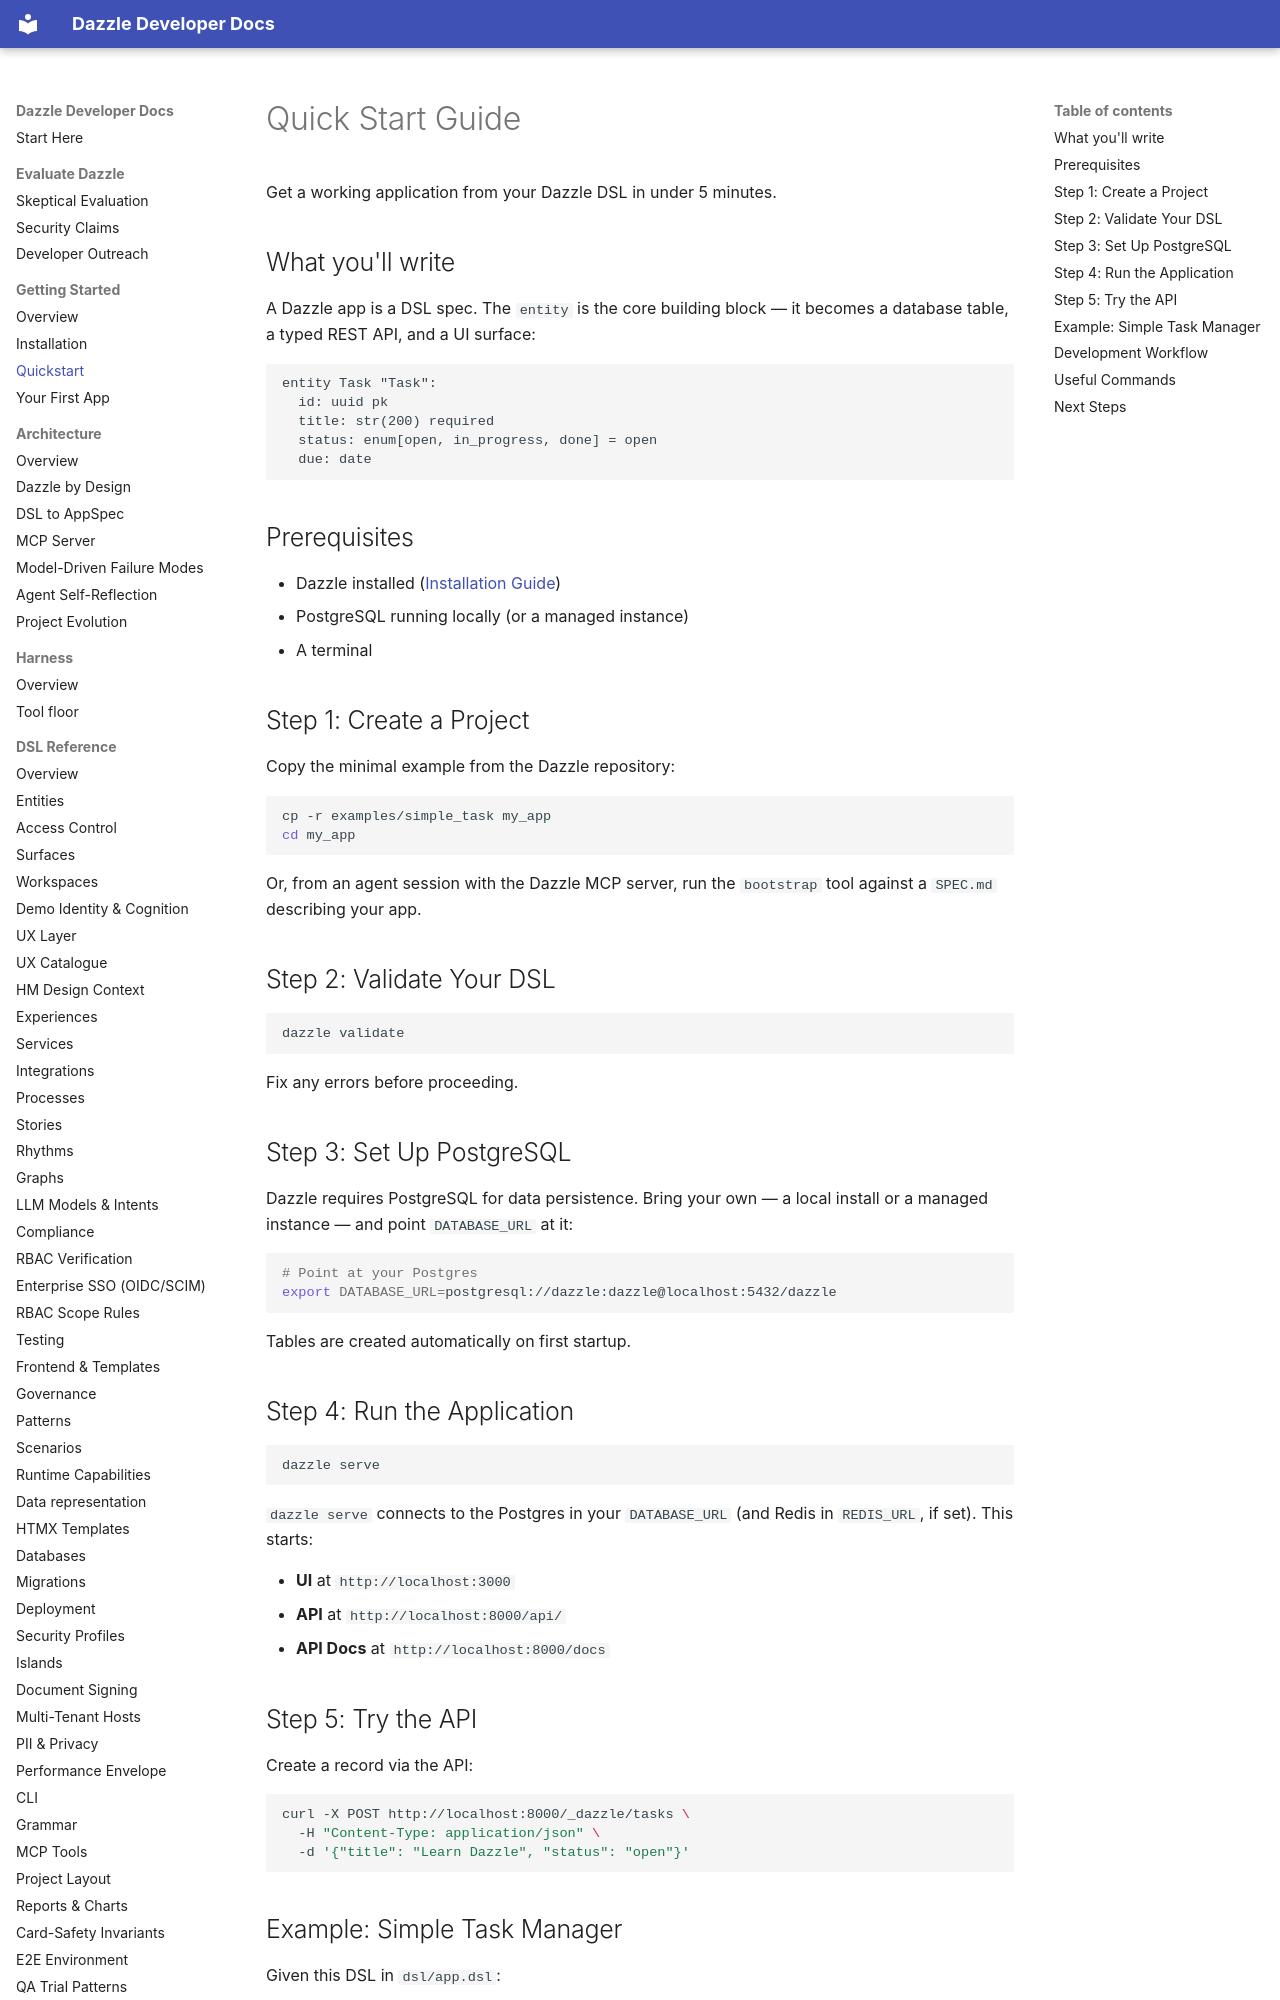

repository: manwithacat/dazzle · page: getting-started/quickstart/index.html · generator: mkdocs

# Quick Start Guide

Get a working application from your Dazzle DSL in under 5 minutes.

## What you'll write

A Dazzle app is a DSL spec. The `entity` is the core building block — it becomes a database table, a typed REST API, and a UI surface:

```dsl
entity Task "Task":
  id: uuid pk
  title: str(200) required
  status: enum[open, in_progress, done] = open
  due: date
```

## Prerequisites

- Dazzle installed ([Installation Guide](installation.md))
- PostgreSQL running locally (or a managed instance)
- A terminal

## Step 1: Create a Project

Copy the minimal example from the Dazzle repository:

```bash
cp -r examples/simple_task my_app
cd my_app
```

Or, from an agent session with the Dazzle MCP server, run the `bootstrap` tool
against a `SPEC.md` describing your app.

## Step 2: Validate Your DSL

```bash
dazzle validate
```

Fix any errors before proceeding.

## Step 3: Set Up PostgreSQL

Dazzle requires PostgreSQL for data persistence. Bring your own — a local
install or a managed instance — and point `DATABASE_URL` at it:

```bash
# Point at your Postgres
export DATABASE_URL=postgresql://dazzle:dazzle@localhost:5432/dazzle
```

Tables are created automatically on first startup.

## Step 4: Run the Application

```bash
dazzle serve
```

`dazzle serve` connects to the Postgres in your `DATABASE_URL` (and Redis in
`REDIS_URL`, if set). This starts:

- **UI** at `http://localhost:3000`
- **API** at `http://localhost:8000/api/`
- **API Docs** at `http://localhost:8000/docs`

## Step 5: Try the API

Create a record via the API:

```bash
curl -X POST http://localhost:8000/_dazzle/tasks \
  -H "Content-Type: application/json" \
  -d '{"title": "Learn Dazzle", "status": "open"}'
```
